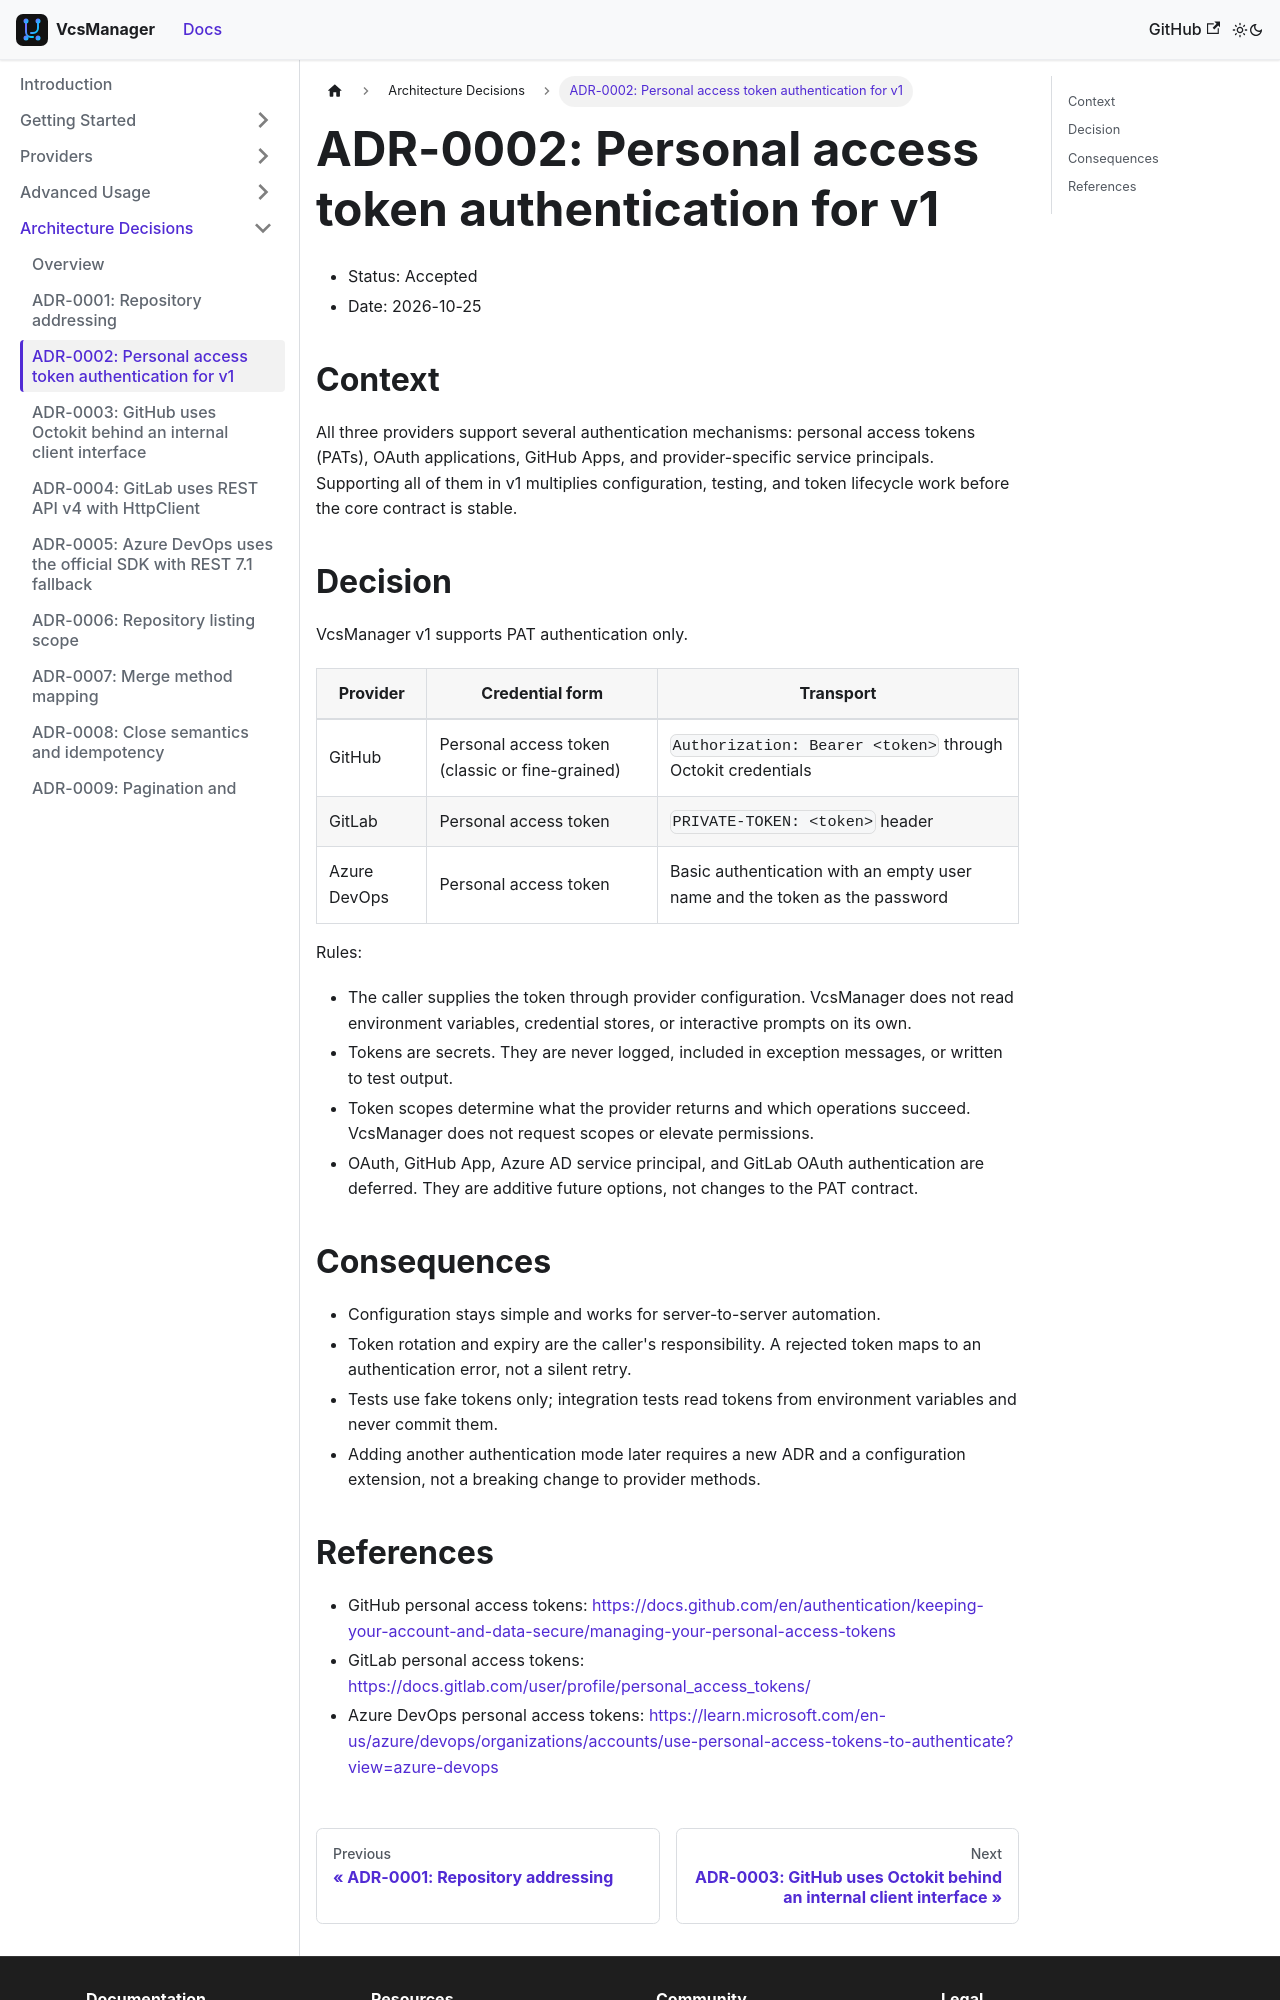

repository: mrhamburg/VcsManager · page: docs/adr/0002-authentication/index.html · generator: docusaurus

# ADR-0002: Personal access token authentication for v1

- Status: Accepted
- Date: 2026-10-25

## Context

All three providers support several authentication mechanisms: personal access
tokens (PATs), OAuth applications, GitHub Apps, and provider-specific service
principals. Supporting all of them in v1 multiplies configuration, testing, and
token lifecycle work before the core contract is stable.

## Decision

VcsManager v1 supports PAT authentication only.

| Provider | Credential form | Transport |
| --- | --- | --- |
| GitHub | Personal access token (classic or fine-grained) | `Authorization: Bearer <token>` through Octokit credentials |
| GitLab | Personal access token | `PRIVATE-TOKEN: <token>` header |
| Azure DevOps | Personal access token | Basic authentication with an empty user name and the token as the password |

Rules:

- The caller supplies the token through provider configuration. VcsManager does
  not read environment variables, credential stores, or interactive prompts on
  its own.
- Tokens are secrets. They are never logged, included in exception messages, or
  written to test output.
- Token scopes determine what the provider returns and which operations
  succeed. VcsManager does not request scopes or elevate permissions.
- OAuth, GitHub App, Azure AD service principal, and GitLab OAuth
  authentication are deferred. They are additive future options, not changes to
  the PAT contract.

## Consequences

- Configuration stays simple and works for server-to-server automation.
- Token rotation and expiry are the caller's responsibility. A rejected token
  maps to an authentication error, not a silent retry.
- Tests use fake tokens only; integration tests read tokens from environment
  variables and never commit them.
- Adding another authentication mode later requires a new ADR and a
  configuration extension, not a breaking change to provider methods.
